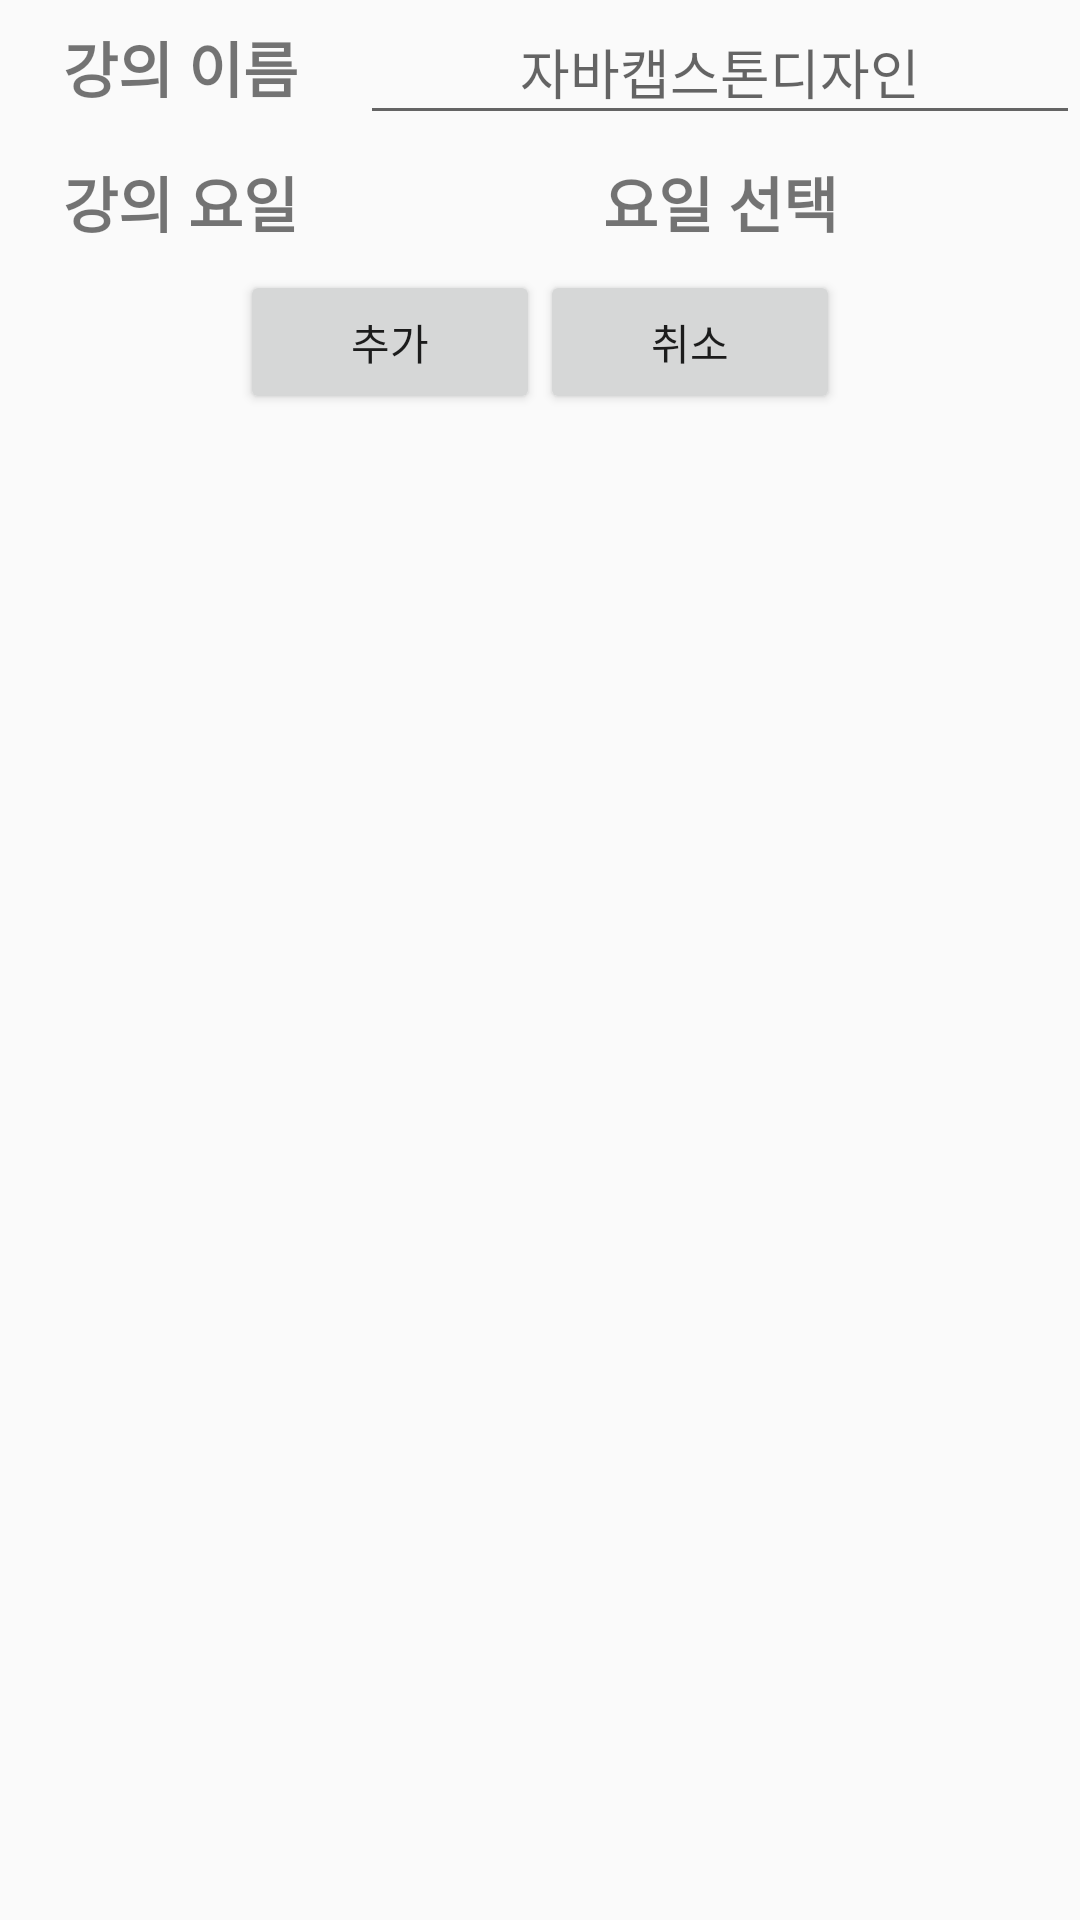

Produce the Android XML layout that renders to this screen, including the resource entries it uses.
<!-- AndroidManifest.xml: application theme Theme.AppCompat.DayNight.DarkActionBar -->
<!-- res/layout/createschedule.xml -->
<?xml version="1.0" encoding="utf-8"?>
<androidx.constraintlayout.widget.ConstraintLayout xmlns:android="http://schemas.android.com/apk/res/android"
    xmlns:app="http://schemas.android.com/apk/res-auto"
    xmlns:tools="http://schemas.android.com/tools"
    android:layout_width="match_parent"
    android:layout_height="match_parent">

    <LinearLayout
        android:layout_width="match_parent"
        android:layout_height="match_parent"
        android:orientation="vertical">


        <TableRow
            android:layout_width="match_parent"
            android:layout_height="wrap_content">

            <TextView
                android:layout_width="120dp"
                android:layout_height="45dp"
                android:gravity="center"
                android:text="강의 이름"
                android:textAllCaps="false"
                android:textSize="20sp"
                android:textStyle="bold" />

            <EditText
                android:id="@+id/createNameSchedule"
                android:layout_width="match_parent"
                android:layout_height="match_parent"
                android:hint="자바캡스톤디자인"
                android:textAlignment="center" />
        </TableRow>

        <TableRow
            android:layout_width="match_parent"
            android:layout_height="wrap_content">

            <TextView
                android:layout_width="120dp"
                android:layout_height="45dp"
                android:gravity="center"
                android:text="강의 요일"
                android:textAllCaps="false"
                android:textSize="20sp"
                android:textStyle="bold" />

            <TextView
                android:id="@+id/selectDate"
                android:layout_width="match_parent"
                android:layout_height="wrap_content"
                android:text="요일 선택"
                android:textAlignment="center"
                android:textSize="20sp"
                android:textStyle="bold" />

            












        </TableRow>

        <TableRow
            android:layout_width="match_parent"
            android:layout_height="wrap_content"
            android:gravity="center">

            <Button
                android:id="@+id/addSchedule"
                android:layout_width="100dp"
                android:layout_height="wrap_content"

                android:text="추가" />

            <Button
                android:id="@+id/cancelAddSchedule"
                android:layout_width="100dp"
                android:layout_height="wrap_content"

                android:text="취소" />
        </TableRow>

    </LinearLayout>
</androidx.constraintlayout.widget.ConstraintLayout>
<!-- resources referenced by this layout -->
<resources>

</resources>
